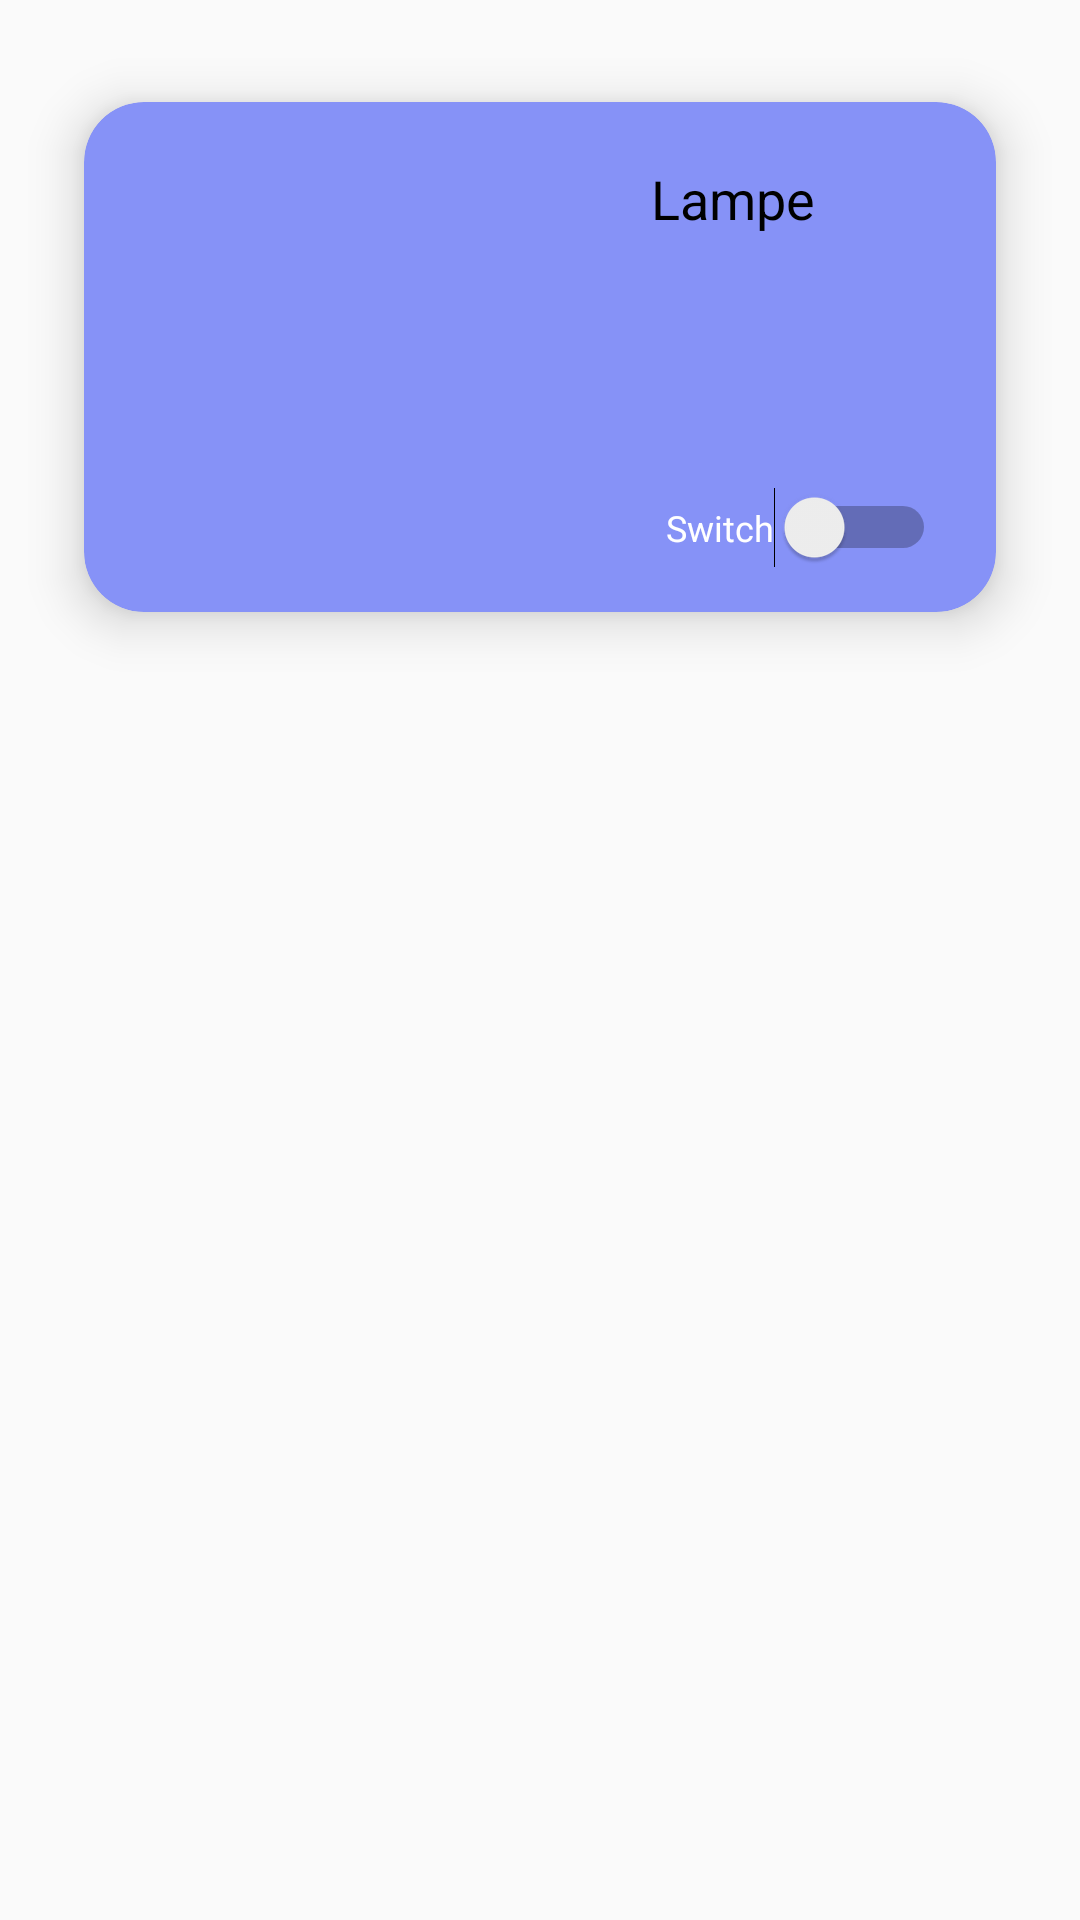

Reconstruct the res/layout file that produces this screen, plus the resources it refers to.
<!-- AndroidManifest.xml: application theme Theme.Projet2023.NoActionBar -->
<!-- res/layout/composant_card.xml -->
<?xml version="1.0" encoding="utf-8"?>
<RelativeLayout xmlns:android="http://schemas.android.com/apk/res/android"
    android:layout_width="match_parent"
    android:layout_height="match_parent"
    xmlns:app="http://schemas.android.com/apk/res-auto">

    <androidx.cardview.widget.CardView
        android:layout_width="match_parent"
        android:layout_height="wrap_content"
        android:layout_marginStart="10dp"
        android:layout_marginTop="10dp"
        android:layout_marginEnd="10dp"
        android:layout_marginBottom="10dp"
        app:cardBackgroundColor="@color/lavender"
        app:cardCornerRadius="20dp"
        app:cardElevation="10dp"
        app:cardMaxElevation="12dp"
        app:cardPreventCornerOverlap="true"
        app:cardUseCompatPadding="true">

        <ImageView
            android:id="@+id/img_composant"
            android:layout_width="200dp"
            android:layout_height="170dp"
            android:layout_marginLeft="20dp"
            android:src="@drawable/ampoules" />

        <TextView
            android:id="@+id/nom_composant"
            android:layout_width="115dp"
            android:layout_height="41dp"
            android:layout_gravity="right|center_horizontal"
            android:layout_marginTop="20dp"
            android:layout_marginBottom="20dp"
            android:text="Lampe"
            android:textColor="@color/black"
            android:textSize="18sp"/>

        <Switch
            android:id="@+id/Switch"
            android:layout_width="wrap_content"
            android:layout_height="wrap_content"
            android:layout_gravity="bottom|right"
            android:padding="20dp"
            android:text="Switch"
            android:textSize="12sp"
            android:fontFamily="@font/montserrat_semibold"
            android:textColor="@color/white"
            android:textOff="OFF"
            android:textOn="ON" />
    </androidx.cardview.widget.CardView>

</RelativeLayout>
<!-- resources referenced by this layout -->
<resources>
  <color name="black">#FF000000</color>
  <color name="lavender">#8692f7</color>
  <color name="white">#FFFFFFFF</color>
  <style name="Theme.Projet2023.NoActionBar">
          <item name="windowActionBar">false</item>
          <item name="windowNoTitle">true</item>
      </style>
</resources>
